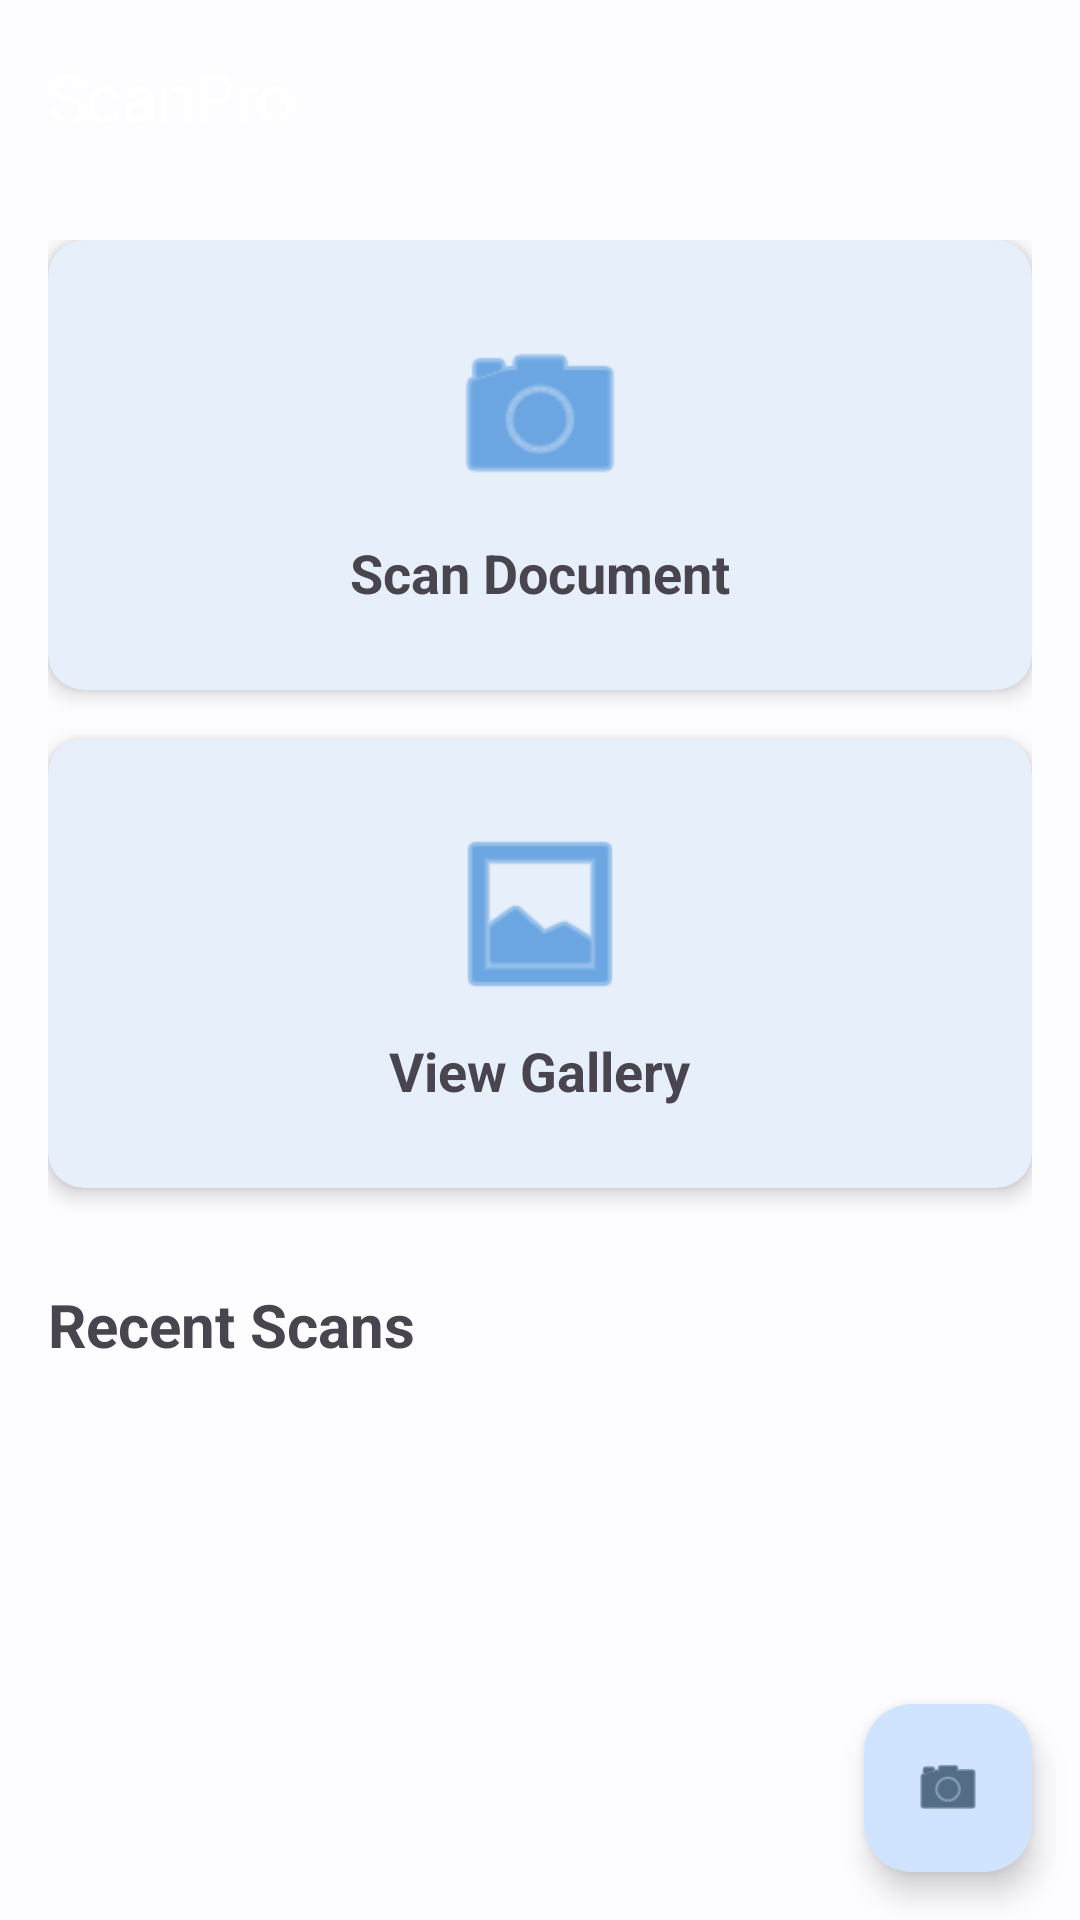

Here is an Android app screen rendered from its layout file. Give the layout XML and the strings, colors and styles it references.
<!-- AndroidManifest.xml: activity theme Theme.ScanPro -->
<!-- res/layout/activity_main.xml -->
<?xml version="1.0" encoding="utf-8"?>
<androidx.coordinatorlayout.widget.CoordinatorLayout xmlns:android="http://schemas.android.com/apk/res/android"
    xmlns:app="http://schemas.android.com/apk/res-auto"
    xmlns:tools="http://schemas.android.com/tools"
    android:layout_width="match_parent"
    android:layout_height="match_parent"
    android:fitsSystemWindows="true"
    tools:context=".MainActivity">

    <com.google.android.material.appbar.AppBarLayout
        android:layout_width="match_parent"
        android:layout_height="wrap_content"
        android:fitsSystemWindows="true">

        <com.google.android.material.appbar.MaterialToolbar
            android:id="@+id/toolbar"
            android:layout_width="match_parent"
            android:layout_height="?attr/actionBarSize"
            app:title="@string/app_name"
            app:titleTextColor="@color/white" />

    </com.google.android.material.appbar.AppBarLayout>

    <androidx.core.widget.NestedScrollView
        android:layout_width="match_parent"
        android:layout_height="match_parent"
        app:layout_behavior="@string/appbar_scrolling_view_behavior">

        <LinearLayout
            android:layout_width="match_parent"
            android:layout_height="wrap_content"
            android:orientation="vertical"
            android:padding="16dp">

            <com.google.android.material.card.MaterialCardView
                android:id="@+id/cardScan"
                android:layout_width="match_parent"
                android:layout_height="150dp"
                android:layout_marginBottom="16dp"
                app:cardCornerRadius="12dp"
                app:cardElevation="4dp"
                app:strokeWidth="0dp">

                <LinearLayout
                    android:layout_width="match_parent"
                    android:layout_height="match_parent"
                    android:gravity="center"
                    android:orientation="vertical"
                    android:padding="16dp">

                    <ImageView
                        android:layout_width="64dp"
                        android:layout_height="64dp"
                        android:contentDescription="@string/scan_document"
                        android:src="@android:drawable/ic_menu_camera"
                        app:tint="@color/primary" />

                    <TextView
                        android:layout_width="wrap_content"
                        android:layout_height="wrap_content"
                        android:layout_marginTop="8dp"
                        android:text="@string/scan_document"
                        android:textSize="18sp"
                        android:textStyle="bold" />

                </LinearLayout>

            </com.google.android.material.card.MaterialCardView>

            <com.google.android.material.card.MaterialCardView
                android:id="@+id/cardGallery"
                android:layout_width="match_parent"
                android:layout_height="150dp"
                android:layout_marginBottom="16dp"
                app:cardCornerRadius="12dp"
                app:cardElevation="4dp"
                app:strokeWidth="0dp">

                <LinearLayout
                    android:layout_width="match_parent"
                    android:layout_height="match_parent"
                    android:gravity="center"
                    android:orientation="vertical"
                    android:padding="16dp">

                    <ImageView
                        android:layout_width="64dp"
                        android:layout_height="64dp"
                        android:contentDescription="@string/view_gallery"
                        android:src="@android:drawable/ic_menu_gallery"
                        app:tint="@color/primary" />

                    <TextView
                        android:layout_width="wrap_content"
                        android:layout_height="wrap_content"
                        android:layout_marginTop="8dp"
                        android:text="@string/view_gallery"
                        android:textSize="18sp"
                        android:textStyle="bold" />

                </LinearLayout>

            </com.google.android.material.card.MaterialCardView>

            <TextView
                android:layout_width="wrap_content"
                android:layout_height="wrap_content"
                android:layout_marginTop="16dp"
                android:layout_marginBottom="8dp"
                android:text="@string/recent_scans"
                android:textSize="20sp"
                android:textStyle="bold" />

            <androidx.recyclerview.widget.RecyclerView
                android:id="@+id/recyclerViewRecent"
                android:layout_width="match_parent"
                android:layout_height="wrap_content"
                android:nestedScrollingEnabled="false"
                tools:itemCount="3"
                tools:listitem="@layout/item_pdf" />

            <LinearLayout
                android:id="@+id/emptyState"
                android:layout_width="match_parent"
                android:layout_height="200dp"
                android:gravity="center"
                android:orientation="vertical"
                android:visibility="gone">

                <ImageView
                    android:layout_width="80dp"
                    android:layout_height="80dp"
                    android:alpha="0.5"
                    android:contentDescription="@string/no_scans_yet"
                    android:src="@android:drawable/ic_menu_gallery" />

                <TextView
                    android:layout_width="wrap_content"
                    android:layout_height="wrap_content"
                    android:layout_marginTop="16dp"
                    android:text="@string/no_scans_yet"
                    android:textSize="18sp"
                    android:textStyle="bold" />

                <TextView
                    android:layout_width="wrap_content"
                    android:layout_height="wrap_content"
                    android:layout_marginTop="8dp"
                    android:text="@string/start_scanning"
                    android:textColor="@color/gray" />

            </LinearLayout>

        </LinearLayout>

    </androidx.core.widget.NestedScrollView>

    <com.google.android.material.floatingactionbutton.FloatingActionButton
        android:id="@+id/fabScan"
        android:layout_width="wrap_content"
        android:layout_height="wrap_content"
        android:layout_gravity="bottom|end"
        android:layout_margin="16dp"
        android:contentDescription="@string/scan_document"
        android:src="@android:drawable/ic_menu_camera" />

</androidx.coordinatorlayout.widget.CoordinatorLayout>
<!-- res/layout/item_pdf.xml (included above) -->
<?xml version="1.0" encoding="utf-8"?>
<com.google.android.material.card.MaterialCardView xmlns:android="http://schemas.android.com/apk/res/android"
    xmlns:app="http://schemas.android.com/apk/res-auto"
    xmlns:tools="http://schemas.android.com/tools"
    android:layout_width="match_parent"
    android:layout_height="wrap_content"
    android:layout_margin="8dp"
    app:cardCornerRadius="8dp"
    app:cardElevation="2dp">

    <LinearLayout
        android:layout_width="match_parent"
        android:layout_height="wrap_content"
        android:orientation="horizontal"
        android:padding="12dp">

        <ImageView
            android:id="@+id/imgThumbnail"
            android:layout_width="80dp"
            android:layout_height="100dp"
            android:contentDescription="@string/pdf_viewer"
            android:scaleType="centerCrop"
            android:src="@android:drawable/ic_menu_gallery" />

        <LinearLayout
            android:layout_width="0dp"
            android:layout_height="wrap_content"
            android:layout_marginStart="12dp"
            android:layout_weight="1"
            android:orientation="vertical">

            <TextView
                android:id="@+id/tvFileName"
                android:layout_width="match_parent"
                android:layout_height="wrap_content"
                android:ellipsize="end"
                android:maxLines="2"
                android:textSize="16sp"
                android:textStyle="bold"
                tools:text="Document_2024_01_15.pdf" />

            <TextView
                android:id="@+id/tvDate"
                android:layout_width="match_parent"
                android:layout_height="wrap_content"
                android:layout_marginTop="4dp"
                android:textColor="@color/gray"
                android:textSize="14sp"
                tools:text="Jan 15, 2024" />

            <LinearLayout
                android:layout_width="match_parent"
                android:layout_height="wrap_content"
                android:layout_marginTop="4dp"
                android:orientation="horizontal">

                <TextView
                    android:id="@+id/tvPages"
                    android:layout_width="wrap_content"
                    android:layout_height="wrap_content"
                    android:textColor="@color/gray"
                    android:textSize="12sp"
                    tools:text="5 pages" />

                <TextView
                    android:layout_width="wrap_content"
                    android:layout_height="wrap_content"
                    android:layout_marginStart="8dp"
                    android:layout_marginEnd="8dp"
                    android:text="•"
                    android:textColor="@color/gray"
                    android:textSize="12sp" />

                <TextView
                    android:id="@+id/tvSize"
                    android:layout_width="wrap_content"
                    android:layout_height="wrap_content"
                    android:textColor="@color/gray"
                    android:textSize="12sp"
                    tools:text="2.5 MB" />

            </LinearLayout>

        </LinearLayout>

        <ImageButton
            android:id="@+id/btnMenu"
            android:layout_width="48dp"
            android:layout_height="48dp"
            android:layout_gravity="center_vertical"
            android:background="?attr/selectableItemBackgroundBorderless"
            android:contentDescription="@string/delete"
            android:src="@android:drawable/ic_menu_more" />

    </LinearLayout>

</com.google.android.material.card.MaterialCardView>
<!-- resources referenced by this layout -->
<resources>
  <color name="gray">#808080</color>
  <color name="primary">#1976D2</color>
  <color name="white">#FFFFFF</color>
  <string name="app_name">ScanPro</string>
  <string name="delete">Delete</string>
  <string name="no_scans_yet">No scans yet</string>
  <string name="pdf_viewer">PDF Viewer</string>
  <string name="recent_scans">Recent Scans</string>
  <string name="scan_document">Scan Document</string>
  <string name="start_scanning">Start scanning documents to see them here</string>
  <string name="view_gallery">View Gallery</string>
  <style name="Theme.ScanPro" parent="Base.Theme.ScanPro" />
  <color name="md_theme_light_primary">#1976D2</color>
  <color name="md_theme_light_onPrimary">#FFFFFF</color>
  <color name="md_theme_light_primaryContainer">#D1E4FF</color>
  <color name="md_theme_light_onPrimaryContainer">#001D36</color>
  <color name="md_theme_light_secondary">#FF5722</color>
  <color name="md_theme_light_onSecondary">#FFFFFF</color>
  <color name="md_theme_light_secondaryContainer">#FFDAD6</color>
  <color name="md_theme_light_onSecondaryContainer">#410002</color>
  <color name="md_theme_light_tertiary">#7D5260</color>
  <color name="md_theme_light_onTertiary">#FFFFFF</color>
  <color name="md_theme_light_tertiaryContainer">#FFD8E4</color>
  <color name="md_theme_light_onTertiaryContainer">#31111D</color>
  <color name="md_theme_light_error">#B3261E</color>
  <color name="md_theme_light_errorContainer">#F9DEDC</color>
  <color name="md_theme_light_onError">#FFFFFF</color>
  <color name="md_theme_light_onErrorContainer">#8C1D18</color>
  <color name="md_theme_light_background">#FDFCFF</color>
  <color name="md_theme_light_onBackground">#1A1C1E</color>
  <color name="md_theme_light_surface">#FDFCFF</color>
  <color name="md_theme_light_onSurface">#1A1C1E</color>
  <color name="md_theme_light_surfaceVariant">#DFE2EB</color>
  <color name="md_theme_light_onSurfaceVariant">#43474E</color>
  <color name="md_theme_light_outline">#73777F</color>
</resources>
